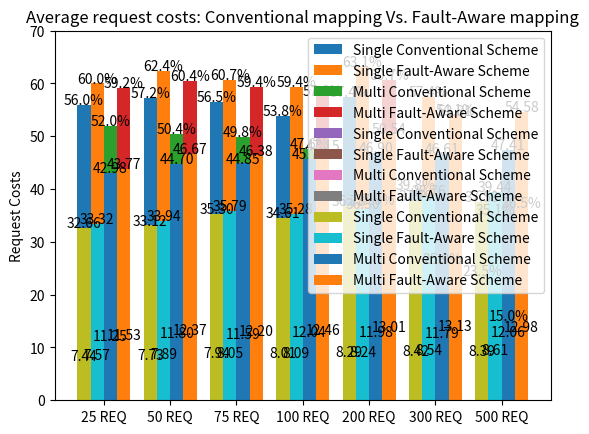

The matplotlib source for this figure:
import os
import numpy as np
import matplotlib.pyplot as plt

baseFolder = r"C:\Users\<user>\Desktop\Research Project\Research-Project---Siasi-"
resourcesFolder = os.path.join(baseFolder, "resources")
outputFolder = os.path.join(baseFolder, "output")

single_pathOne_passed_avgs = [56.0, 57.2, 56.5, 53.8, 57.4, 39.8, 23.5]
single_pathTwo_passed_avgs = [60.0, 62.4, 60.7, 59.4, 63.1, 57.4, 35.1]
# single_pathOne_passed_avgs = [40.0, 40.85, 40.35, 38.42, 41.0, 28.45, 16.8, 14.87, 11.78]
# single_pathTwo_passed_avgs = [42.85, 44.57, 43.41, 42.42, 45.07, 41.04, 25.08, 22.77, 17.82]

multi_pathOne_passed_avgs = [52.0, 50.4, 49.8, 47.6, 37.0, 25.9, 15.0]
multi_pathTwo_passed_avgs = [59.2, 60.4, 59.4, 57.6, 60.7, 54.1, 36.5]
# multi_pathOne_passed_avgs = [37.14, 36.0, 35.6, 34.0, 26.42, 18.54, 10.77, 10.02, 09.42]
# multi_pathTwo_passed_avgs = [42.28, 43.14, 42.45, 41.14, 43.35, 38.66, 26.08, 23.67, 18.82]

single_pathOne_delays_avgs = [7.444462121212121, 7.73031504785537, 7.940273255813952, 8.013576079093319, 8.28550501369413, 8.423558963642336, 8.38850070397439]
single_pathTwo_delays_avgs = [7.568021708683473, 7.886717505514921, 8.054352109142025, 8.092062874392592, 8.243049855120466, 8.53561906609489, 8.60511108521712]

multi_pathOne_delays_avgs = [11.251718614718616, 11.800574189095931, 11.594331515551028, 12.04327269503546, 11.975647440881616, 11.791071670986058, 12.055551891251184]
multi_pathTwo_delays_avgs = [11.529142857142856, 12.368131499726328, 12.195257966211454, 12.456184883252144, 13.01288587114016, 13.131399130471655, 12.981323493890011]

single_pathOne_costs_avgs = [32.65660173160173, 33.12028092874867, 35.304995973019224, 34.61352660111281, 36.775303952824025, 37.79436290103598, 37.52941678204836]
single_pathTwo_costs_avgs = [33.31967787114846, 33.936820379492794, 35.791579942000105, 35.28086393665057, 36.301227607095015, 38.762391551678874, 39.43912973341258]

multi_pathOne_costs_avgs = [42.981601731601735, 44.69564067172763, 44.854705738998426, 45.73088247213779, 46.8954954332929, 46.60959714509029, 47.40501358860098]
multi_pathTwo_costs_avgs = [43.77464985994398, 46.6744708994709, 46.383398743601205, 47.154488955964624, 50.5402330707591, 53.80636657827874, 54.57688614228107]


def create_bar_graph_COMBO_PASSED(path_one_data_single, path_two_data_single, path_one_data_multi, path_two_data_multi):
    N = 7 # was 5 before figuring out what it does
    ind = np.arange(N)
    width = 0.2
    ax1 = plt.bar(ind, path_one_data_single, width, label='Single Conventional Scheme')
    ax2 = plt.bar(np.add(ind, width), path_two_data_single, width, label='Single Fault-Aware Scheme')

    ax3 = plt.bar(ind+0.4, path_one_data_multi, width, label='Multi Conventional Scheme')
    ax4 = plt.bar(np.add(ind+0.4, width), path_two_data_multi, width, label='Multi Fault-Aware Scheme')

    plt.ylabel('Successful Requests')
    plt.title('Success rates: Conventional mapping Vs. Fault-Aware mapping')

    plt.xticks(ind + width+0.1, ('25 REQ', '50 REQ', '75 REQ', '100 REQ', '200 REQ', '300 REQ', '500 REQ'))
    plt.ylim([0, 100])
    plt.legend(loc='best')

    for bar in ax1:
        height = bar.get_height()
        plt.text(x=bar.get_x() + bar.get_width() / 2, y=height + .10, s="{}%".format(height), ha='center')

    for bar in ax2:
        height = bar.get_height()
        plt.text(x=bar.get_x() + bar.get_width() / 2, y=height + .10, s="{}%".format(height), ha='center')

    for bar in ax3:
        height = bar.get_height()
        plt.text(x=bar.get_x() + bar.get_width() / 2, y=height + .10, s="{}%".format(height), ha='center')

    for bar in ax4:
        height = bar.get_height()
        plt.text(x=bar.get_x() + bar.get_width() / 2, y=height + .10, s="{}%".format(height), ha='center')

    plt.show()


def create_bar_graph_COMBO_DELAYS(path_one_data_single, path_two_data_single, path_one_data_multi, path_two_data_multi):
    N = 7 # was 5 before figuring out what it does
    ind = np.arange(N)
    width = 0.2
    ax1 = plt.bar(ind, path_one_data_single, width, label='Single Conventional Scheme')
    ax2 = plt.bar(np.add(ind, width), path_two_data_single, width, label='Single Fault-Aware Scheme')

    ax3 = plt.bar(ind+0.4, path_one_data_multi, width, label='Multi Conventional Scheme')
    ax4 = plt.bar(np.add(ind+0.4, width), path_two_data_multi, width, label='Multi Fault-Aware Scheme')

    plt.ylabel('Request Delays')
    plt.title('Average request delays: Conventional mapping Vs. Fault-Aware mapping')

    plt.xticks(ind + width+0.1, ('25 REQ', '50 REQ', '75 REQ', '100 REQ', '200 REQ', '300 REQ', '500 REQ'))
    plt.ylim([0, 20])
    plt.legend(loc='best')

    for bar in ax1:
        height = bar.get_height()
        plt.text(x=bar.get_x() + bar.get_width() / 2, y=height + .10, s="{:.2f}".format(height), ha='center')

    for bar in ax2:
        height = bar.get_height()
        plt.text(x=bar.get_x() + bar.get_width() / 2, y=height + .10, s="{:.2f}".format(height), ha='center')

    for bar in ax3:
        height = bar.get_height()
        plt.text(x=bar.get_x() + bar.get_width() / 2, y=height + .10, s="{:.2f}".format(height), ha='center')

    for bar in ax4:
        height = bar.get_height()
        plt.text(x=bar.get_x() + bar.get_width() / 2, y=height + .10, s="{:.2f}".format(height), ha='center')

    plt.show()


def create_bar_graph_COMBO_COSTS(path_one_data_single, path_two_data_single, path_one_data_multi, path_two_data_multi):
    N = 7 # was 5 before figuring out what it does
    ind = np.arange(N)
    width = 0.2
    ax1 = plt.bar(ind, path_one_data_single, width, label='Single Conventional Scheme')
    ax2 = plt.bar(np.add(ind, width), path_two_data_single, width, label='Single Fault-Aware Scheme')

    ax3 = plt.bar(ind+0.4, path_one_data_multi, width, label='Multi Conventional Scheme')
    ax4 = plt.bar(np.add(ind+0.4, width), path_two_data_multi, width, label='Multi Fault-Aware Scheme')

    plt.ylabel('Request Costs')
    plt.title('Average request costs: Conventional mapping Vs. Fault-Aware mapping')

    plt.xticks(ind + width+0.1, ('25 REQ', '50 REQ', '75 REQ', '100 REQ', '200 REQ', '300 REQ', '500 REQ'))
    plt.ylim([0, 70])
    plt.legend(loc='best')

    for bar in ax1:
        height = bar.get_height()
        plt.text(x=bar.get_x() + bar.get_width() / 2, y=height + .10, s="{:.2f}".format(height), ha='center')

    for bar in ax2:
        height = bar.get_height()
        plt.text(x=bar.get_x() + bar.get_width() / 2, y=height + .10, s="{:.2f}".format(height), ha='center')

    for bar in ax3:
        height = bar.get_height()
        plt.text(x=bar.get_x() + bar.get_width() / 2, y=height + .10, s="{:.2f}".format(height), ha='center')

    for bar in ax4:
        height = bar.get_height()
        plt.text(x=bar.get_x() + bar.get_width() / 2, y=height + .10, s="{:.2f}".format(height), ha='center')

    plt.show()


# def create_bar_graph_SINGLE(path_one_data, path_two_data):
#     N = 7 # was 5 before figuring out what it does
#     ind = np.arange(N)
#     width = 0.35
#     ax1 = plt.bar(ind, path_one_data, width, label='Conventional Scheme')
#     ax2 = plt.bar(np.add(ind, width), path_two_data, width, label='Fault-Aware Scheme')
#     plt.ylabel('Successful Requests')
#     plt.title('Single-Mapping success rates: Conventional mapping Vs. Fault-Aware mapping')
#
#     plt.xticks(ind + width / 2, ('25 REQ', '50 REQ', '75 REQ', '100 REQ', '200 REQ', '300 REQ', '500 REQ'))
#     plt.ylim([0, 100])
#     plt.legend(loc='best')
#
#     for bar in ax1:
#         height = bar.get_height()
#         plt.text(x=bar.get_x() + bar.get_width() / 2, y=height + .10, s="{}%".format(height), ha='center')
#
#     for bar in ax2:
#         height = bar.get_height()
#         plt.text(x=bar.get_x() + bar.get_width() / 2, y=height + .10, s="{}%".format(height), ha='center')
#
#     plt.show()
#
#
# def create_bar_graph_MULTI(path_one_data, path_two_data):
#     N = 7 # was 5 before figuring out what it does
#     ind = np.arange(N)
#     width = 0.35
#     ax1 = plt.bar(ind, path_one_data, width, label='Conventional Scheme')
#     ax2 = plt.bar(np.add(ind, width), path_two_data, width, label='Fault-Aware Scheme')
#     plt.ylabel('Successful Requests')
#     plt.title('Multi-Mapping success rates: Conventional mapping Vs. Fault-Aware mapping')
#
#     plt.xticks(ind + width / 2, ('25 REQ', '50 REQ', '75 REQ', '100 REQ', '200 REQ', '300 REQ', '500 REQ'))
#     plt.ylim([0, 100])
#     plt.legend(loc='best')
#
#     for bar in ax1:
#         height = bar.get_height()
#         plt.text(x=bar.get_x() + bar.get_width() / 2, y=height + .10, s="{}%".format(height), ha='center')
#
#     for bar in ax2:
#         height = bar.get_height()
#         plt.text(x=bar.get_x() + bar.get_width() / 2, y=height + .10, s="{}%".format(height), ha='center')
#
#     plt.show()


if __name__ == '__main__':
    create_bar_graph_COMBO_PASSED(single_pathOne_passed_avgs, single_pathTwo_passed_avgs, multi_pathOne_passed_avgs, multi_pathTwo_passed_avgs)
    create_bar_graph_COMBO_DELAYS(single_pathOne_delays_avgs, single_pathTwo_delays_avgs, multi_pathOne_delays_avgs, multi_pathTwo_delays_avgs)
    create_bar_graph_COMBO_COSTS(single_pathOne_costs_avgs, single_pathTwo_costs_avgs, multi_pathOne_costs_avgs, multi_pathTwo_costs_avgs)